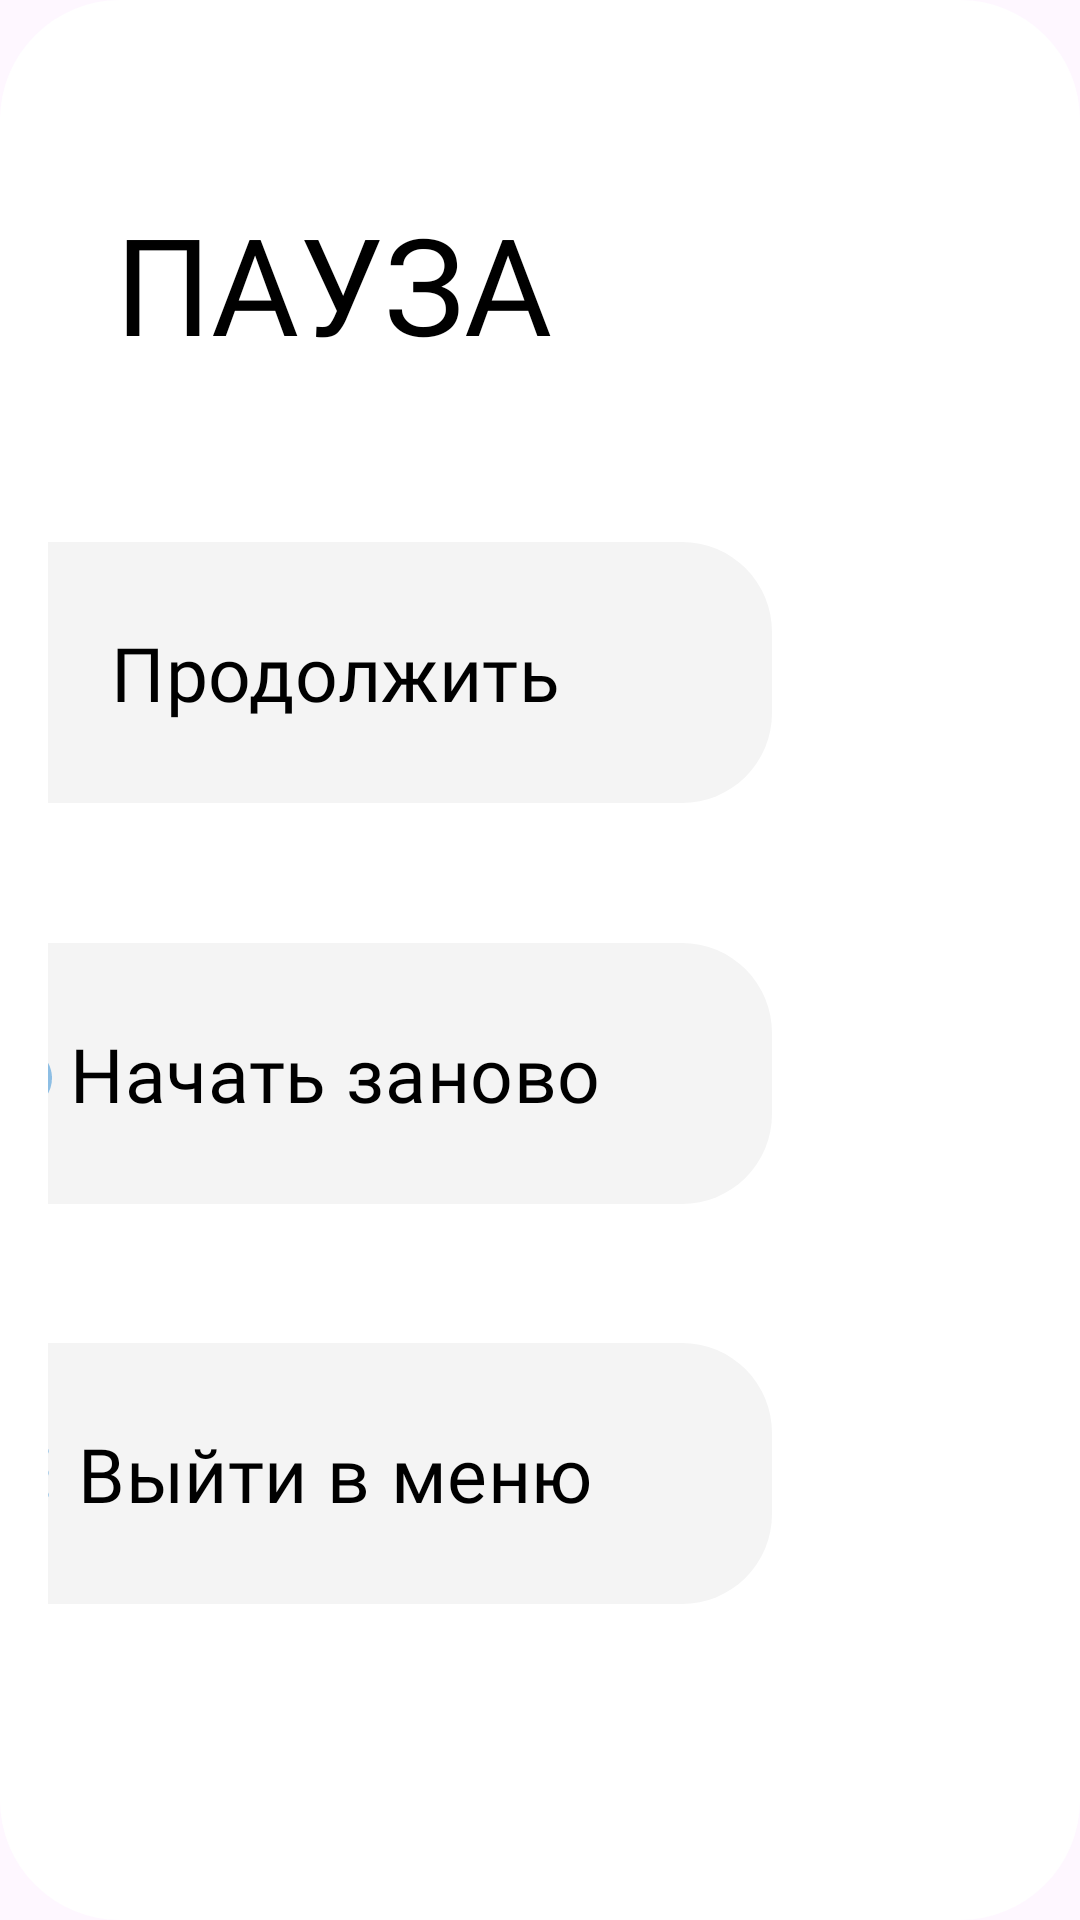

Layout XML and referenced resources for this Android screen:
<!-- AndroidManifest.xml: application theme Theme.Power -->
<!-- res/layout/pause_dialog.xml -->
<?xml version="1.0" encoding="utf-8"?>
<androidx.constraintlayout.widget.ConstraintLayout xmlns:android="http://schemas.android.com/apk/res/android"
    xmlns:tools="http://schemas.android.com/tools"
    android:layout_width="459dp"
    android:layout_height="477dp"
    xmlns:app="http://schemas.android.com/apk/res-auto"
    android:orientation="vertical"
    android:padding="16dp"
    android:background="@drawable/rounded_dialog_background">


    <TextView
        android:id="@+id/textView20"
        android:layout_width="wrap_content"
        android:layout_height="wrap_content"
        android:layout_marginTop="22dp"
        android:layout_marginEnd="160dp"
        android:layout_marginBottom="30dp"
        android:fontFamily="@font/roboto"
        android:text="@string/pause_logo_text"
        android:textColor="#000000"
        android:textSize="45sp"
        app:layout_constraintBottom_toTopOf="@+id/continueButton"
        app:layout_constraintEnd_toEndOf="parent"
        app:layout_constraintTop_toTopOf="parent" />

    <Button
        android:id="@+id/continueButton"
        android:layout_width="291dp"
        android:layout_height="87dp"
        android:layout_marginEnd="87dp"
        android:background="@drawable/custmo_button_2"
        android:fontFamily="@font/roboto"
        android:scaleType="centerCrop"
        android:text="@string/continue_btn"
        android:textColor="#000000"
        android:textSize="25sp"
        app:backgroundTint="@null"
        app:layout_constraintBottom_toTopOf="@+id/restartButton"
        app:layout_constraintEnd_toEndOf="parent"
        app:layout_constraintTop_toBottomOf="@+id/textView20" />

    <Button
        android:id="@+id/restartButton"
        android:layout_width="291dp"
        android:layout_height="87dp"
        android:layout_marginTop="20dp"
        android:layout_marginEnd="87dp"
        android:background="@drawable/custmo_button_2"
        android:fontFamily="@font/roboto"
        android:scaleType="centerCrop"
        android:text="@string/restart_btn"
        android:textColor="#000000"
        android:textSize="25sp"
        app:backgroundTint="@null"
        app:layout_constraintBottom_toTopOf="@+id/exitButton"
        app:layout_constraintEnd_toEndOf="parent"
        app:layout_constraintTop_toBottomOf="@+id/continueButton" />

    <Button
        android:id="@+id/exitButton"
        android:layout_width="291dp"
        android:layout_height="87dp"
        android:layout_marginTop="20dp"
        android:layout_marginEnd="87dp"
        android:layout_marginBottom="63dp"
        android:background="@drawable/custmo_button_2"
        android:fontFamily="@font/roboto"
        android:scaleType="centerCrop"
        android:text="@string/exit_btn"
        android:textColor="#000000"
        android:textSize="25sp"
        app:backgroundTint="@null"
        app:layout_constraintBottom_toBottomOf="parent"
        app:layout_constraintEnd_toEndOf="parent"
        app:layout_constraintTop_toBottomOf="@+id/restartButton" />

    <ImageView
        android:id="@+id/imageView36"
        android:layout_width="17dp"
        android:layout_height="20dp"
        android:layout_marginStart="30dp"
        android:contentDescription="@string/play_logo_btn"
        android:scaleType="centerCrop"
        app:layout_constraintBottom_toBottomOf="@+id/continueButton"
        app:layout_constraintStart_toStartOf="@+id/continueButton"
        app:layout_constraintTop_toTopOf="@+id/continueButton"
        app:srcCompat="@drawable/play"
        tools:ignore="ImageContrastCheck" />

    <ImageView
        android:id="@+id/imageView37"
        android:layout_width="21dp"
        android:layout_height="24dp"
        android:layout_marginStart="30dp"
        android:contentDescription="@string/reset_logo_btn"
        android:scaleType="centerCrop"
        app:layout_constraintBottom_toBottomOf="@+id/restartButton"
        app:layout_constraintStart_toStartOf="@+id/restartButton"
        app:layout_constraintTop_toTopOf="@+id/restartButton"
        app:srcCompat="@drawable/reset"
        tools:ignore="ImageContrastCheck" />

    <ImageView
        android:id="@+id/imageView38"
        android:layout_width="20dp"
        android:layout_height="18dp"
        android:layout_marginStart="30dp"
        android:contentDescription="@string/menu_logo_btn"
        android:scaleType="centerCrop"
        app:layout_constraintBottom_toBottomOf="@+id/exitButton"
        app:layout_constraintStart_toStartOf="@+id/exitButton"
        app:layout_constraintTop_toTopOf="@+id/exitButton"
        app:srcCompat="@drawable/menu"
        tools:ignore="ImageContrastCheck" />

</androidx.constraintlayout.widget.ConstraintLayout>
<!-- resources referenced by this layout -->
<resources>
  <!-- drawable custmo_button_2 (drawable) -->
  <?xml version="1.0" encoding="utf-8"?>
  <shape xmlns:android="http://schemas.android.com/apk/res/android" android:shape="rectangle">
      <corners android:radius="30dp" />
      <solid android:color="#F4F4F4"/>
  </shape>
  <!-- drawable play (drawable) -->
  <vector xmlns:android="http://schemas.android.com/apk/res/android"
      android:width="14dp"
      android:height="18dp"
      android:viewportWidth="14"
      android:viewportHeight="18">
    <path
        android:pathData="M13.75,9C13.75,9.212 13.696,9.421 13.592,9.606C13.488,9.791 13.338,9.946 13.156,10.056L1.9,16.941C1.71,17.058 1.493,17.121 1.27,17.125C1.048,17.129 0.828,17.074 0.634,16.965C0.442,16.858 0.282,16.701 0.171,16.511C0.059,16.321 0,16.105 0,15.885V2.115C0,1.895 0.059,1.679 0.171,1.489C0.282,1.299 0.442,1.143 0.634,1.035C0.828,0.926 1.048,0.871 1.27,0.875C1.493,0.879 1.71,0.942 1.9,1.059L13.156,7.945C13.338,8.054 13.488,8.209 13.592,8.394C13.696,8.579 13.75,8.788 13.75,9Z"
        android:fillColor="#8DBEE4"/>
  </vector>
  <!-- drawable reset (drawable) -->
  <vector xmlns:android="http://schemas.android.com/apk/res/android"
      android:width="17dp"
      android:height="19dp"
      android:viewportWidth="17"
      android:viewportHeight="19">
    <path
        android:pathData="M8.501,2.419V0.529C8.501,0.054 7.927,-0.178 7.598,0.16L4.623,3.105C4.411,3.316 4.411,3.643 4.623,3.854L7.587,6.799C7.927,7.126 8.501,6.894 8.501,6.419V4.53C12.017,4.53 14.875,7.369 14.875,10.862C14.875,13.733 12.931,16.161 10.296,16.931C9.85,17.058 9.563,17.48 9.563,17.934C9.563,18.62 10.222,19.158 10.891,18.958C12.654,18.446 14.202,17.381 15.303,15.921C16.404,14.461 17,12.686 17,10.862C17,6.197 13.197,2.419 8.501,2.419ZM2.127,10.862C2.127,9.448 2.594,8.139 3.391,7.073C3.709,6.651 3.667,6.07 3.295,5.691C2.849,5.247 2.084,5.289 1.702,5.796C0.877,6.887 0.331,8.159 0.11,9.505C-0.11,10.851 0.001,12.231 0.434,13.525C0.868,14.819 1.611,15.989 2.599,16.935C3.588,17.881 4.793,18.575 6.11,18.958C6.78,19.158 7.438,18.62 7.438,17.934C7.438,17.48 7.152,17.058 6.705,16.931C4.071,16.161 2.127,13.733 2.127,10.862Z"
        android:fillColor="#8DBEE4"/>
  </vector>
  <!-- drawable rounded_dialog_background (drawable) -->
  <?xml version="1.0" encoding="utf-8"?>
  <shape xmlns:android="http://schemas.android.com/apk/res/android">
      <solid android:color="@color/white" />  
      <corners android:radius="40dp" />  
  </shape>
  <string name="continue_btn">Продолжить</string>
  <string name="exit_btn">Выйти в меню</string>
  <string name="menu_logo_btn">menu_logo_btn</string>
  <string name="pause_logo_text">ПАУЗА</string>
  <string name="play_logo_btn">play_logo_btn</string>
  <string name="reset_logo_btn">reset_logo_btn</string>
  <string name="restart_btn">Начать заново</string>
  <style name="Theme.Power" parent="Base.Theme.Power" />
  <color name="white">#FFFFFFFF</color>
  <style name="Base.Theme.Power" parent="Theme.Material3.DayNight.NoActionBar">
          
          
      <item name="android:statusBarColor" tools:targetApi="l">@color/white</item>
      </style>
</resources>
